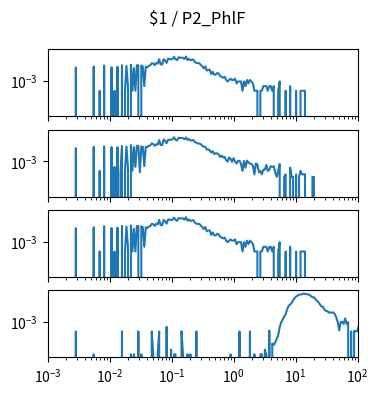

Reproduce this figure in Python. (Note: this script raises an exception after producing the figure.)
import matplotlib.pyplot as plt
import numpy as np

num_plots = 4

fig, ax = plt.subplots(num_plots, 1, sharex=True, sharey=True)
fig.set_size_inches(4, 1*num_plots)

fig.suptitle("$1 / P2_PhlF")

for a in ax:
    a.set_xscale('log')
    a.set_yscale('log')
    a.set_xlim(1.000000e-03, 1.000000e+02)

ax[0].plot([1.000000e-03,1.056818e-03,1.116863e-03,1.180321e-03,1.247384e-03,1.318257e-03,1.393157e-03,1.472313e-03,1.555966e-03,1.644372e-03,1.737801e-03,1.836538e-03,1.940886e-03,2.051162e-03,2.167704e-03,2.290868e-03,2.421029e-03,2.558586e-03,2.703958e-03,2.857591e-03,3.019952e-03,3.191538e-03,3.372873e-03,3.564511e-03,3.767038e-03,3.981072e-03,4.207266e-03,4.446313e-03,4.698941e-03,4.965923e-03,5.248075e-03,5.546257e-03,5.861382e-03,6.194411e-03,6.546362e-03,6.918310e-03,7.311391e-03,7.726806e-03,8.165824e-03,8.629785e-03,9.120108e-03,9.638290e-03,1.018591e-02,1.076465e-02,1.137627e-02,1.202264e-02,1.270574e-02,1.342765e-02,1.419058e-02,1.499685e-02,1.584893e-02,1.674943e-02,1.770109e-02,1.870682e-02,1.976970e-02,2.089296e-02,2.208005e-02,2.333458e-02,2.466039e-02,2.606154e-02,2.754229e-02,2.910717e-02,3.076097e-02,3.250873e-02,3.435579e-02,3.630781e-02,3.837072e-02,4.055085e-02,4.285485e-02,4.528976e-02,4.786301e-02,5.058247e-02,5.345644e-02,5.649370e-02,5.970353e-02,6.309573e-02,6.668068e-02,7.046931e-02,7.447320e-02,7.870458e-02,8.317638e-02,8.790225e-02,9.289664e-02,9.817479e-02,1.037528e-01,1.096478e-01,1.158777e-01,1.224616e-01,1.294196e-01,1.367729e-01,1.445440e-01,1.527566e-01,1.614359e-01,1.706082e-01,1.803018e-01,1.905461e-01,2.013724e-01,2.128139e-01,2.249055e-01,2.376840e-01,2.511886e-01,2.654606e-01,2.805434e-01,2.964831e-01,3.133286e-01,3.311311e-01,3.499452e-01,3.698282e-01,3.908409e-01,4.130475e-01,4.365158e-01,4.613176e-01,4.875285e-01,5.152286e-01,5.445027e-01,5.754399e-01,6.081350e-01,6.426877e-01,6.792036e-01,7.177943e-01,7.585776e-01,8.016781e-01,8.472274e-01,8.953648e-01,9.462372e-01,1.000000e+00,1.056818e+00,1.116863e+00,1.180321e+00,1.247384e+00,1.318257e+00,1.393157e+00,1.472313e+00,1.555966e+00,1.644372e+00,1.737801e+00,1.836538e+00,1.940886e+00,2.051162e+00,2.167704e+00,2.290868e+00,2.421029e+00,2.558586e+00,2.703958e+00,2.857591e+00,3.019952e+00,3.191538e+00,3.372873e+00,3.564511e+00,3.767038e+00,3.981072e+00,4.207266e+00,4.446313e+00,4.698941e+00,4.965923e+00,5.248075e+00,5.546257e+00,5.861382e+00,6.194411e+00,6.546362e+00,6.918310e+00,7.311391e+00,7.726806e+00,8.165824e+00,8.629785e+00,9.120108e+00,9.638290e+00,1.018591e+01,1.076465e+01,1.137627e+01,1.202264e+01,1.270574e+01,1.342765e+01,1.419058e+01,1.499685e+01,1.584893e+01,1.674943e+01,1.770109e+01,1.870682e+01,1.976970e+01,2.089296e+01,2.208005e+01,2.333458e+01,2.466039e+01,2.606154e+01,2.754229e+01,2.910717e+01,3.076097e+01,3.250873e+01,3.435579e+01,3.630781e+01,3.837072e+01,4.055085e+01,4.285485e+01,4.528976e+01,4.786301e+01,5.058247e+01,5.345644e+01,5.649370e+01,5.970353e+01,6.309573e+01,6.668068e+01,7.046931e+01,7.447320e+01,7.870458e+01,8.317638e+01,8.790225e+01,9.289664e+01,9.817479e+01,1.037528e+02,1.096478e+02,1.158777e+02,1.224616e+02,1.294196e+02,1.367729e+02,1.445440e+02,1.527566e+02,1.614359e+02,1.706082e+02,1.803018e+02,1.905461e+02,2.013724e+02,2.128139e+02,2.249055e+02,2.376840e+02,2.511886e+02,2.654606e+02,2.805434e+02,2.964831e+02,3.133286e+02,3.311311e+02,3.499452e+02,3.698282e+02,3.908409e+02,4.130475e+02,4.365158e+02,4.613176e+02,4.875285e+02,5.152286e+02,5.445027e+02,5.754399e+02,6.081350e+02,6.426877e+02,6.792036e+02,7.177943e+02,7.585776e+02,8.016781e+02,8.472274e+02,8.953648e+02,9.462372e+02,], [0.000000e+00,0.000000e+00,0.000000e+00,0.000000e+00,0.000000e+00,0.000000e+00,0.000000e+00,0.000000e+00,0.000000e+00,0.000000e+00,0.000000e+00,0.000000e+00,0.000000e+00,0.000000e+00,0.000000e+00,0.000000e+00,0.000000e+00,0.000000e+00,0.000000e+00,7.431491e-03,0.000000e+00,0.000000e+00,0.000000e+00,0.000000e+00,0.000000e+00,0.000000e+00,0.000000e+00,0.000000e+00,0.000000e+00,0.000000e+00,0.000000e+00,8.592661e-03,0.000000e+00,0.000000e+00,0.000000e+00,2.322341e-04,0.000000e+00,0.000000e+00,9.986066e-03,0.000000e+00,0.000000e+00,0.000000e+00,0.000000e+00,7.663725e-03,0.000000e+00,2.322341e-04,0.000000e+00,8.128193e-03,0.000000e+00,0.000000e+00,1.045053e-02,0.000000e+00,2.322341e-04,9.521598e-03,4.644682e-04,0.000000e+00,1.114724e-02,2.322341e-04,6.734789e-03,2.322341e-04,1.045053e-02,1.021830e-02,0.000000e+00,9.986066e-03,8.592661e-03,4.644682e-04,8.592661e-03,7.663725e-03,9.289364e-03,1.045053e-02,1.416628e-02,1.370181e-02,1.045053e-02,1.463075e-02,1.323734e-02,2.554575e-02,1.184394e-02,1.161170e-02,2.577798e-02,2.066883e-02,1.486298e-02,2.763586e-02,2.693915e-02,2.461681e-02,2.693915e-02,3.622852e-02,2.554575e-02,2.229447e-02,3.390618e-02,3.204830e-02,3.251277e-02,3.135160e-02,2.670692e-02,3.831863e-02,2.275894e-02,2.740362e-02,2.206224e-02,2.322341e-02,2.461681e-02,1.695309e-02,1.463075e-02,1.416628e-02,1.416628e-02,1.091500e-02,8.824895e-03,6.502555e-03,8.824895e-03,4.644682e-03,5.341384e-03,5.341384e-03,2.786809e-03,3.947980e-03,2.554575e-03,2.554575e-03,3.251277e-03,3.019043e-03,2.090107e-03,1.857873e-03,1.625639e-03,1.857873e-03,1.161170e-03,9.289364e-04,1.161170e-03,1.393405e-03,1.161170e-03,1.161170e-03,1.393405e-03,6.967023e-04,9.289364e-04,9.289364e-04,9.289364e-04,2.322341e-04,9.289364e-04,4.644682e-04,1.161170e-03,6.967023e-04,1.161170e-03,9.289364e-04,6.967023e-04,2.322341e-04,2.322341e-04,2.322341e-04,0.000000e+00,2.322341e-04,2.322341e-04,4.644682e-04,4.644682e-04,4.644682e-04,2.322341e-04,4.644682e-04,4.644682e-04,2.322341e-04,4.644682e-04,0.000000e+00,0.000000e+00,2.322341e-04,9.289364e-04,0.000000e+00,0.000000e+00,0.000000e+00,2.322341e-04,0.000000e+00,0.000000e+00,4.644682e-04,0.000000e+00,0.000000e+00,0.000000e+00,2.322341e-04,0.000000e+00,0.000000e+00,2.322341e-04,2.322341e-04,2.322341e-04,2.322341e-04,0.000000e+00,0.000000e+00,0.000000e+00,0.000000e+00,0.000000e+00,0.000000e+00,0.000000e+00,0.000000e+00,0.000000e+00,0.000000e+00,0.000000e+00,0.000000e+00,0.000000e+00,0.000000e+00,0.000000e+00,0.000000e+00,0.000000e+00,0.000000e+00,0.000000e+00,0.000000e+00,0.000000e+00,0.000000e+00,0.000000e+00,0.000000e+00,0.000000e+00,0.000000e+00,0.000000e+00,0.000000e+00,0.000000e+00,0.000000e+00,0.000000e+00,0.000000e+00,0.000000e+00,0.000000e+00,0.000000e+00,0.000000e+00,0.000000e+00,0.000000e+00,0.000000e+00,0.000000e+00,0.000000e+00,0.000000e+00,0.000000e+00,0.000000e+00,0.000000e+00,0.000000e+00,0.000000e+00,0.000000e+00,0.000000e+00,0.000000e+00,0.000000e+00,0.000000e+00,0.000000e+00,0.000000e+00,0.000000e+00,0.000000e+00,0.000000e+00,0.000000e+00,0.000000e+00,0.000000e+00,0.000000e+00,0.000000e+00,0.000000e+00,0.000000e+00,0.000000e+00,0.000000e+00,0.000000e+00,0.000000e+00,0.000000e+00,0.000000e+00,0.000000e+00,0.000000e+00,0.000000e+00,0.000000e+00,0.000000e+00,0.000000e+00,])
ax[1].plot([1.000000e-03,1.056818e-03,1.116863e-03,1.180321e-03,1.247384e-03,1.318257e-03,1.393157e-03,1.472313e-03,1.555966e-03,1.644372e-03,1.737801e-03,1.836538e-03,1.940886e-03,2.051162e-03,2.167704e-03,2.290868e-03,2.421029e-03,2.558586e-03,2.703958e-03,2.857591e-03,3.019952e-03,3.191538e-03,3.372873e-03,3.564511e-03,3.767038e-03,3.981072e-03,4.207266e-03,4.446313e-03,4.698941e-03,4.965923e-03,5.248075e-03,5.546257e-03,5.861382e-03,6.194411e-03,6.546362e-03,6.918310e-03,7.311391e-03,7.726806e-03,8.165824e-03,8.629785e-03,9.120108e-03,9.638290e-03,1.018591e-02,1.076465e-02,1.137627e-02,1.202264e-02,1.270574e-02,1.342765e-02,1.419058e-02,1.499685e-02,1.584893e-02,1.674943e-02,1.770109e-02,1.870682e-02,1.976970e-02,2.089296e-02,2.208005e-02,2.333458e-02,2.466039e-02,2.606154e-02,2.754229e-02,2.910717e-02,3.076097e-02,3.250873e-02,3.435579e-02,3.630781e-02,3.837072e-02,4.055085e-02,4.285485e-02,4.528976e-02,4.786301e-02,5.058247e-02,5.345644e-02,5.649370e-02,5.970353e-02,6.309573e-02,6.668068e-02,7.046931e-02,7.447320e-02,7.870458e-02,8.317638e-02,8.790225e-02,9.289664e-02,9.817479e-02,1.037528e-01,1.096478e-01,1.158777e-01,1.224616e-01,1.294196e-01,1.367729e-01,1.445440e-01,1.527566e-01,1.614359e-01,1.706082e-01,1.803018e-01,1.905461e-01,2.013724e-01,2.128139e-01,2.249055e-01,2.376840e-01,2.511886e-01,2.654606e-01,2.805434e-01,2.964831e-01,3.133286e-01,3.311311e-01,3.499452e-01,3.698282e-01,3.908409e-01,4.130475e-01,4.365158e-01,4.613176e-01,4.875285e-01,5.152286e-01,5.445027e-01,5.754399e-01,6.081350e-01,6.426877e-01,6.792036e-01,7.177943e-01,7.585776e-01,8.016781e-01,8.472274e-01,8.953648e-01,9.462372e-01,1.000000e+00,1.056818e+00,1.116863e+00,1.180321e+00,1.247384e+00,1.318257e+00,1.393157e+00,1.472313e+00,1.555966e+00,1.644372e+00,1.737801e+00,1.836538e+00,1.940886e+00,2.051162e+00,2.167704e+00,2.290868e+00,2.421029e+00,2.558586e+00,2.703958e+00,2.857591e+00,3.019952e+00,3.191538e+00,3.372873e+00,3.564511e+00,3.767038e+00,3.981072e+00,4.207266e+00,4.446313e+00,4.698941e+00,4.965923e+00,5.248075e+00,5.546257e+00,5.861382e+00,6.194411e+00,6.546362e+00,6.918310e+00,7.311391e+00,7.726806e+00,8.165824e+00,8.629785e+00,9.120108e+00,9.638290e+00,1.018591e+01,1.076465e+01,1.137627e+01,1.202264e+01,1.270574e+01,1.342765e+01,1.419058e+01,1.499685e+01,1.584893e+01,1.674943e+01,1.770109e+01,1.870682e+01,1.976970e+01,2.089296e+01,2.208005e+01,2.333458e+01,2.466039e+01,2.606154e+01,2.754229e+01,2.910717e+01,3.076097e+01,3.250873e+01,3.435579e+01,3.630781e+01,3.837072e+01,4.055085e+01,4.285485e+01,4.528976e+01,4.786301e+01,5.058247e+01,5.345644e+01,5.649370e+01,5.970353e+01,6.309573e+01,6.668068e+01,7.046931e+01,7.447320e+01,7.870458e+01,8.317638e+01,8.790225e+01,9.289664e+01,9.817479e+01,1.037528e+02,1.096478e+02,1.158777e+02,1.224616e+02,1.294196e+02,1.367729e+02,1.445440e+02,1.527566e+02,1.614359e+02,1.706082e+02,1.803018e+02,1.905461e+02,2.013724e+02,2.128139e+02,2.249055e+02,2.376840e+02,2.511886e+02,2.654606e+02,2.805434e+02,2.964831e+02,3.133286e+02,3.311311e+02,3.499452e+02,3.698282e+02,3.908409e+02,4.130475e+02,4.365158e+02,4.613176e+02,4.875285e+02,5.152286e+02,5.445027e+02,5.754399e+02,6.081350e+02,6.426877e+02,6.792036e+02,7.177943e+02,7.585776e+02,8.016781e+02,8.472274e+02,8.953648e+02,9.462372e+02,], [0.000000e+00,0.000000e+00,0.000000e+00,0.000000e+00,0.000000e+00,0.000000e+00,0.000000e+00,0.000000e+00,0.000000e+00,0.000000e+00,0.000000e+00,0.000000e+00,0.000000e+00,0.000000e+00,0.000000e+00,0.000000e+00,0.000000e+00,0.000000e+00,0.000000e+00,7.055329e-03,0.000000e+00,0.000000e+00,0.000000e+00,0.000000e+00,0.000000e+00,0.000000e+00,0.000000e+00,0.000000e+00,0.000000e+00,0.000000e+00,0.000000e+00,8.754410e-03,0.000000e+00,0.000000e+00,0.000000e+00,2.418985e-04,0.000000e+00,0.000000e+00,9.324542e-03,0.000000e+00,0.000000e+00,0.000000e+00,0.000000e+00,8.374321e-03,0.000000e+00,4.377337e-04,0.000000e+00,8.270613e-03,0.000000e+00,1.958352e-04,9.808339e-03,0.000000e+00,2.418985e-04,9.134498e-03,3.858794e-04,0.000000e+00,1.121946e-02,2.418985e-04,8.287986e-03,4.377337e-04,1.029793e-02,9.860194e-03,1.958352e-04,9.226625e-03,8.754410e-03,4.837970e-04,8.852327e-03,8.276404e-03,1.006761e-02,1.088543e-02,1.426622e-02,1.319492e-02,1.010209e-02,1.269375e-02,1.192778e-02,2.367131e-02,1.145557e-02,1.131158e-02,2.587156e-02,2.103938e-02,1.499192e-02,2.496714e-02,2.502478e-02,2.466207e-02,2.668938e-02,3.607157e-02,2.455257e-02,2.243892e-02,3.355467e-02,3.161948e-02,3.278870e-02,3.118753e-02,2.674123e-02,3.472362e-02,2.478315e-02,2.756485e-02,2.209910e-02,2.301484e-02,2.387873e-02,1.775651e-02,1.582711e-02,1.426622e-02,1.407039e-02,1.264216e-02,1.017132e-02,8.731510e-03,8.702555e-03,5.817146e-03,5.955336e-03,5.074078e-03,3.686123e-03,4.503945e-03,2.954636e-03,3.346307e-03,3.190744e-03,2.850928e-03,1.883334e-03,2.326858e-03,1.791207e-03,1.935188e-03,1.209493e-03,9.675940e-04,1.796998e-03,1.451391e-03,9.157398e-04,1.601163e-03,9.618031e-04,7.256955e-04,1.065512e-03,1.065512e-03,6.738412e-04,2.418985e-04,1.065512e-03,3.858794e-04,1.111575e-03,8.236131e-04,7.199046e-04,6.738412e-04,5.298603e-04,1.439809e-04,7.314865e-04,6.335689e-04,1.958352e-04,2.418985e-04,1.439809e-04,2.879618e-04,2.879618e-04,5.817146e-04,2.418985e-04,2.879618e-04,4.837970e-04,4.377337e-04,4.837970e-04,1.958352e-04,9.791760e-05,2.418985e-04,6.738412e-04,0.000000e+00,0.000000e+00,9.791760e-05,1.439809e-04,0.000000e+00,0.000000e+00,3.858794e-04,9.791760e-05,9.791760e-05,0.000000e+00,1.439809e-04,0.000000e+00,9.791760e-05,2.418985e-04,1.439809e-04,1.439809e-04,1.439809e-04,0.000000e+00,0.000000e+00,0.000000e+00,0.000000e+00,9.791760e-05,9.791760e-05,0.000000e+00,0.000000e+00,0.000000e+00,0.000000e+00,0.000000e+00,0.000000e+00,0.000000e+00,0.000000e+00,0.000000e+00,0.000000e+00,0.000000e+00,0.000000e+00,0.000000e+00,0.000000e+00,0.000000e+00,0.000000e+00,0.000000e+00,0.000000e+00,0.000000e+00,0.000000e+00,0.000000e+00,0.000000e+00,0.000000e+00,0.000000e+00,0.000000e+00,0.000000e+00,0.000000e+00,0.000000e+00,0.000000e+00,0.000000e+00,0.000000e+00,0.000000e+00,0.000000e+00,0.000000e+00,0.000000e+00,0.000000e+00,0.000000e+00,0.000000e+00,0.000000e+00,0.000000e+00,0.000000e+00,0.000000e+00,0.000000e+00,0.000000e+00,0.000000e+00,0.000000e+00,0.000000e+00,0.000000e+00,0.000000e+00,0.000000e+00,0.000000e+00,0.000000e+00,0.000000e+00,0.000000e+00,0.000000e+00,0.000000e+00,0.000000e+00,0.000000e+00,0.000000e+00,0.000000e+00,0.000000e+00,0.000000e+00,0.000000e+00,0.000000e+00,0.000000e+00,0.000000e+00,0.000000e+00,0.000000e+00,0.000000e+00,0.000000e+00,])
ax[2].plot([1.000000e-03,1.056818e-03,1.116863e-03,1.180321e-03,1.247384e-03,1.318257e-03,1.393157e-03,1.472313e-03,1.555966e-03,1.644372e-03,1.737801e-03,1.836538e-03,1.940886e-03,2.051162e-03,2.167704e-03,2.290868e-03,2.421029e-03,2.558586e-03,2.703958e-03,2.857591e-03,3.019952e-03,3.191538e-03,3.372873e-03,3.564511e-03,3.767038e-03,3.981072e-03,4.207266e-03,4.446313e-03,4.698941e-03,4.965923e-03,5.248075e-03,5.546257e-03,5.861382e-03,6.194411e-03,6.546362e-03,6.918310e-03,7.311391e-03,7.726806e-03,8.165824e-03,8.629785e-03,9.120108e-03,9.638290e-03,1.018591e-02,1.076465e-02,1.137627e-02,1.202264e-02,1.270574e-02,1.342765e-02,1.419058e-02,1.499685e-02,1.584893e-02,1.674943e-02,1.770109e-02,1.870682e-02,1.976970e-02,2.089296e-02,2.208005e-02,2.333458e-02,2.466039e-02,2.606154e-02,2.754229e-02,2.910717e-02,3.076097e-02,3.250873e-02,3.435579e-02,3.630781e-02,3.837072e-02,4.055085e-02,4.285485e-02,4.528976e-02,4.786301e-02,5.058247e-02,5.345644e-02,5.649370e-02,5.970353e-02,6.309573e-02,6.668068e-02,7.046931e-02,7.447320e-02,7.870458e-02,8.317638e-02,8.790225e-02,9.289664e-02,9.817479e-02,1.037528e-01,1.096478e-01,1.158777e-01,1.224616e-01,1.294196e-01,1.367729e-01,1.445440e-01,1.527566e-01,1.614359e-01,1.706082e-01,1.803018e-01,1.905461e-01,2.013724e-01,2.128139e-01,2.249055e-01,2.376840e-01,2.511886e-01,2.654606e-01,2.805434e-01,2.964831e-01,3.133286e-01,3.311311e-01,3.499452e-01,3.698282e-01,3.908409e-01,4.130475e-01,4.365158e-01,4.613176e-01,4.875285e-01,5.152286e-01,5.445027e-01,5.754399e-01,6.081350e-01,6.426877e-01,6.792036e-01,7.177943e-01,7.585776e-01,8.016781e-01,8.472274e-01,8.953648e-01,9.462372e-01,1.000000e+00,1.056818e+00,1.116863e+00,1.180321e+00,1.247384e+00,1.318257e+00,1.393157e+00,1.472313e+00,1.555966e+00,1.644372e+00,1.737801e+00,1.836538e+00,1.940886e+00,2.051162e+00,2.167704e+00,2.290868e+00,2.421029e+00,2.558586e+00,2.703958e+00,2.857591e+00,3.019952e+00,3.191538e+00,3.372873e+00,3.564511e+00,3.767038e+00,3.981072e+00,4.207266e+00,4.446313e+00,4.698941e+00,4.965923e+00,5.248075e+00,5.546257e+00,5.861382e+00,6.194411e+00,6.546362e+00,6.918310e+00,7.311391e+00,7.726806e+00,8.165824e+00,8.629785e+00,9.120108e+00,9.638290e+00,1.018591e+01,1.076465e+01,1.137627e+01,1.202264e+01,1.270574e+01,1.342765e+01,1.419058e+01,1.499685e+01,1.584893e+01,1.674943e+01,1.770109e+01,1.870682e+01,1.976970e+01,2.089296e+01,2.208005e+01,2.333458e+01,2.466039e+01,2.606154e+01,2.754229e+01,2.910717e+01,3.076097e+01,3.250873e+01,3.435579e+01,3.630781e+01,3.837072e+01,4.055085e+01,4.285485e+01,4.528976e+01,4.786301e+01,5.058247e+01,5.345644e+01,5.649370e+01,5.970353e+01,6.309573e+01,6.668068e+01,7.046931e+01,7.447320e+01,7.870458e+01,8.317638e+01,8.790225e+01,9.289664e+01,9.817479e+01,1.037528e+02,1.096478e+02,1.158777e+02,1.224616e+02,1.294196e+02,1.367729e+02,1.445440e+02,1.527566e+02,1.614359e+02,1.706082e+02,1.803018e+02,1.905461e+02,2.013724e+02,2.128139e+02,2.249055e+02,2.376840e+02,2.511886e+02,2.654606e+02,2.805434e+02,2.964831e+02,3.133286e+02,3.311311e+02,3.499452e+02,3.698282e+02,3.908409e+02,4.130475e+02,4.365158e+02,4.613176e+02,4.875285e+02,5.152286e+02,5.445027e+02,5.754399e+02,6.081350e+02,6.426877e+02,6.792036e+02,7.177943e+02,7.585776e+02,8.016781e+02,8.472274e+02,8.953648e+02,9.462372e+02,], [0.000000e+00,0.000000e+00,0.000000e+00,0.000000e+00,0.000000e+00,0.000000e+00,0.000000e+00,0.000000e+00,0.000000e+00,0.000000e+00,0.000000e+00,0.000000e+00,0.000000e+00,0.000000e+00,0.000000e+00,0.000000e+00,0.000000e+00,0.000000e+00,0.000000e+00,7.431491e-03,0.000000e+00,0.000000e+00,0.000000e+00,0.000000e+00,0.000000e+00,0.000000e+00,0.000000e+00,0.000000e+00,0.000000e+00,0.000000e+00,0.000000e+00,8.592661e-03,0.000000e+00,0.000000e+00,0.000000e+00,2.322341e-04,0.000000e+00,0.000000e+00,9.986066e-03,0.000000e+00,0.000000e+00,0.000000e+00,0.000000e+00,7.663725e-03,0.000000e+00,2.322341e-04,0.000000e+00,8.128193e-03,0.000000e+00,0.000000e+00,1.045053e-02,0.000000e+00,2.322341e-04,9.521598e-03,4.644682e-04,0.000000e+00,1.114724e-02,2.322341e-04,6.734789e-03,2.322341e-04,1.045053e-02,1.021830e-02,0.000000e+00,9.986066e-03,8.592661e-03,4.644682e-04,8.592661e-03,7.663725e-03,9.289364e-03,1.045053e-02,1.416628e-02,1.370181e-02,1.045053e-02,1.463075e-02,1.323734e-02,2.554575e-02,1.184394e-02,1.161170e-02,2.577798e-02,2.066883e-02,1.486298e-02,2.763586e-02,2.693915e-02,2.461681e-02,2.693915e-02,3.622852e-02,2.554575e-02,2.229447e-02,3.390618e-02,3.204830e-02,3.251277e-02,3.135160e-02,2.670692e-02,3.831863e-02,2.275894e-02,2.740362e-02,2.206224e-02,2.322341e-02,2.461681e-02,1.695309e-02,1.463075e-02,1.416628e-02,1.416628e-02,1.091500e-02,8.824895e-03,6.502555e-03,8.824895e-03,4.644682e-03,5.341384e-03,5.341384e-03,2.786809e-03,3.947980e-03,2.554575e-03,2.554575e-03,3.251277e-03,3.019043e-03,2.090107e-03,1.857873e-03,1.625639e-03,1.857873e-03,1.161170e-03,9.289364e-04,1.161170e-03,1.393405e-03,1.161170e-03,1.161170e-03,1.393405e-03,6.967023e-04,9.289364e-04,9.289364e-04,9.289364e-04,2.322341e-04,9.289364e-04,4.644682e-04,1.161170e-03,6.967023e-04,1.161170e-03,9.289364e-04,6.967023e-04,2.322341e-04,2.322341e-04,2.322341e-04,0.000000e+00,2.322341e-04,2.322341e-04,4.644682e-04,4.644682e-04,4.644682e-04,2.322341e-04,4.644682e-04,4.644682e-04,2.322341e-04,4.644682e-04,0.000000e+00,0.000000e+00,2.322341e-04,9.289364e-04,0.000000e+00,0.000000e+00,0.000000e+00,2.322341e-04,0.000000e+00,0.000000e+00,4.644682e-04,0.000000e+00,0.000000e+00,0.000000e+00,2.322341e-04,0.000000e+00,0.000000e+00,2.322341e-04,2.322341e-04,2.322341e-04,2.322341e-04,0.000000e+00,0.000000e+00,0.000000e+00,0.000000e+00,0.000000e+00,0.000000e+00,0.000000e+00,0.000000e+00,0.000000e+00,0.000000e+00,0.000000e+00,0.000000e+00,0.000000e+00,0.000000e+00,0.000000e+00,0.000000e+00,0.000000e+00,0.000000e+00,0.000000e+00,0.000000e+00,0.000000e+00,0.000000e+00,0.000000e+00,0.000000e+00,0.000000e+00,0.000000e+00,0.000000e+00,0.000000e+00,0.000000e+00,0.000000e+00,0.000000e+00,0.000000e+00,0.000000e+00,0.000000e+00,0.000000e+00,0.000000e+00,0.000000e+00,0.000000e+00,0.000000e+00,0.000000e+00,0.000000e+00,0.000000e+00,0.000000e+00,0.000000e+00,0.000000e+00,0.000000e+00,0.000000e+00,0.000000e+00,0.000000e+00,0.000000e+00,0.000000e+00,0.000000e+00,0.000000e+00,0.000000e+00,0.000000e+00,0.000000e+00,0.000000e+00,0.000000e+00,0.000000e+00,0.000000e+00,0.000000e+00,0.000000e+00,0.000000e+00,0.000000e+00,0.000000e+00,0.000000e+00,0.000000e+00,0.000000e+00,0.000000e+00,0.000000e+00,0.000000e+00,0.000000e+00,0.000000e+00,0.000000e+00,0.000000e+00,0.000000e+00,])
ax[3].plot([1.000000e-03,1.056818e-03,1.116863e-03,1.180321e-03,1.247384e-03,1.318257e-03,1.393157e-03,1.472313e-03,1.555966e-03,1.644372e-03,1.737801e-03,1.836538e-03,1.940886e-03,2.051162e-03,2.167704e-03,2.290868e-03,2.421029e-03,2.558586e-03,2.703958e-03,2.857591e-03,3.019952e-03,3.191538e-03,3.372873e-03,3.564511e-03,3.767038e-03,3.981072e-03,4.207266e-03,4.446313e-03,4.698941e-03,4.965923e-03,5.248075e-03,5.546257e-03,5.861382e-03,6.194411e-03,6.546362e-03,6.918310e-03,7.311391e-03,7.726806e-03,8.165824e-03,8.629785e-03,9.120108e-03,9.638290e-03,1.018591e-02,1.076465e-02,1.137627e-02,1.202264e-02,1.270574e-02,1.342765e-02,1.419058e-02,1.499685e-02,1.584893e-02,1.674943e-02,1.770109e-02,1.870682e-02,1.976970e-02,2.089296e-02,2.208005e-02,2.333458e-02,2.466039e-02,2.606154e-02,2.754229e-02,2.910717e-02,3.076097e-02,3.250873e-02,3.435579e-02,3.630781e-02,3.837072e-02,4.055085e-02,4.285485e-02,4.528976e-02,4.786301e-02,5.058247e-02,5.345644e-02,5.649370e-02,5.970353e-02,6.309573e-02,6.668068e-02,7.046931e-02,7.447320e-02,7.870458e-02,8.317638e-02,8.790225e-02,9.289664e-02,9.817479e-02,1.037528e-01,1.096478e-01,1.158777e-01,1.224616e-01,1.294196e-01,1.367729e-01,1.445440e-01,1.527566e-01,1.614359e-01,1.706082e-01,1.803018e-01,1.905461e-01,2.013724e-01,2.128139e-01,2.249055e-01,2.376840e-01,2.511886e-01,2.654606e-01,2.805434e-01,2.964831e-01,3.133286e-01,3.311311e-01,3.499452e-01,3.698282e-01,3.908409e-01,4.130475e-01,4.365158e-01,4.613176e-01,4.875285e-01,5.152286e-01,5.445027e-01,5.754399e-01,6.081350e-01,6.426877e-01,6.792036e-01,7.177943e-01,7.585776e-01,8.016781e-01,8.472274e-01,8.953648e-01,9.462372e-01,1.000000e+00,1.056818e+00,1.116863e+00,1.180321e+00,1.247384e+00,1.318257e+00,1.393157e+00,1.472313e+00,1.555966e+00,1.644372e+00,1.737801e+00,1.836538e+00,1.940886e+00,2.051162e+00,2.167704e+00,2.290868e+00,2.421029e+00,2.558586e+00,2.703958e+00,2.857591e+00,3.019952e+00,3.191538e+00,3.372873e+00,3.564511e+00,3.767038e+00,3.981072e+00,4.207266e+00,4.446313e+00,4.698941e+00,4.965923e+00,5.248075e+00,5.546257e+00,5.861382e+00,6.194411e+00,6.546362e+00,6.918310e+00,7.311391e+00,7.726806e+00,8.165824e+00,8.629785e+00,9.120108e+00,9.638290e+00,1.018591e+01,1.076465e+01,1.137627e+01,1.202264e+01,1.270574e+01,1.342765e+01,1.419058e+01,1.499685e+01,1.584893e+01,1.674943e+01,1.770109e+01,1.870682e+01,1.976970e+01,2.089296e+01,2.208005e+01,2.333458e+01,2.466039e+01,2.606154e+01,2.754229e+01,2.910717e+01,3.076097e+01,3.250873e+01,3.435579e+01,3.630781e+01,3.837072e+01,4.055085e+01,4.285485e+01,4.528976e+01,4.786301e+01,5.058247e+01,5.345644e+01,5.649370e+01,5.970353e+01,6.309573e+01,6.668068e+01,7.046931e+01,7.447320e+01,7.870458e+01,8.317638e+01,8.790225e+01,9.289664e+01,9.817479e+01,1.037528e+02,1.096478e+02,1.158777e+02,1.224616e+02,1.294196e+02,1.367729e+02,1.445440e+02,1.527566e+02,1.614359e+02,1.706082e+02,1.803018e+02,1.905461e+02,2.013724e+02,2.128139e+02,2.249055e+02,2.376840e+02,2.511886e+02,2.654606e+02,2.805434e+02,2.964831e+02,3.133286e+02,3.311311e+02,3.499452e+02,3.698282e+02,3.908409e+02,4.130475e+02,4.365158e+02,4.613176e+02,4.875285e+02,5.152286e+02,5.445027e+02,5.754399e+02,6.081350e+02,6.426877e+02,6.792036e+02,7.177943e+02,7.585776e+02,8.016781e+02,8.472274e+02,8.953648e+02,9.462372e+02,], [0.000000e+00,0.000000e+00,0.000000e+00,0.000000e+00,0.000000e+00,0.000000e+00,0.000000e+00,0.000000e+00,0.000000e+00,0.000000e+00,0.000000e+00,0.000000e+00,0.000000e+00,0.000000e+00,0.000000e+00,0.000000e+00,0.000000e+00,0.000000e+00,0.000000e+00,2.451900e-04,0.000000e+00,0.000000e+00,0.000000e+00,0.000000e+00,0.000000e+00,0.000000e+00,0.000000e+00,0.000000e+00,0.000000e+00,0.000000e+00,0.000000e+00,8.115773e-06,0.000000e+00,0.000000e+00,0.000000e+00,0.000000e+00,0.000000e+00,0.000000e+00,0.000000e+00,0.000000e+00,0.000000e+00,0.000000e+00,0.000000e+00,0.000000e+00,0.000000e+00,0.000000e+00,0.000000e+00,0.000000e+00,0.000000e+00,0.000000e+00,2.451900e-04,0.000000e+00,0.000000e+00,0.000000e+00,0.000000e+00,0.000000e+00,8.115773e-06,0.000000e+00,8.115773e-06,0.000000e+00,0.000000e+00,2.451900e-04,0.000000e+00,8.115773e-06,0.000000e+00,0.000000e+00,0.000000e+00,0.000000e+00,0.000000e+00,0.000000e+00,2.451900e-04,8.115773e-06,0.000000e+00,0.000000e+00,8.115773e-06,2.451900e-04,0.000000e+00,0.000000e+00,0.000000e+00,0.000000e+00,4.903800e-04,0.000000e+00,0.000000e+00,1.623155e-05,0.000000e+00,8.115773e-06,8.115773e-06,0.000000e+00,0.000000e+00,0.000000e+00,2.533058e-04,8.115773e-06,0.000000e+00,0.000000e+00,8.115773e-06,0.000000e+00,8.115773e-06,0.000000e+00,0.000000e+00,0.000000e+00,2.451900e-04,0.000000e+00,0.000000e+00,0.000000e+00,0.000000e+00,0.000000e+00,0.000000e+00,0.000000e+00,0.000000e+00,0.000000e+00,0.000000e+00,0.000000e+00,0.000000e+00,0.000000e+00,0.000000e+00,0.000000e+00,0.000000e+00,0.000000e+00,0.000000e+00,0.000000e+00,0.000000e+00,0.000000e+00,0.000000e+00,8.115773e-06,0.000000e+00,0.000000e+00,0.000000e+00,0.000000e+00,0.000000e+00,2.451900e-04,0.000000e+00,0.000000e+00,0.000000e+00,0.000000e+00,0.000000e+00,0.000000e+00,2.451900e-04,0.000000e+00,0.000000e+00,8.115773e-06,0.000000e+00,0.000000e+00,0.000000e+00,8.115773e-06,8.115773e-06,0.000000e+00,1.623155e-05,8.115773e-06,0.000000e+00,2.776531e-04,0.000000e+00,4.057887e-05,3.246309e-05,4.869464e-05,8.115773e-05,1.460839e-04,4.643159e-04,9.709274e-04,1.453192e-03,2.243855e-03,3.322005e-03,6.663674e-03,1.112407e-02,1.343457e-02,1.725039e-02,2.599607e-02,3.522058e-02,4.443230e-02,5.142747e-02,5.818557e-02,6.031924e-02,6.239781e-02,7.052326e-02,6.435293e-02,6.575915e-02,5.974473e-02,5.753974e-02,4.745449e-02,4.011674e-02,3.974169e-02,2.984482e-02,2.428021e-02,1.933583e-02,1.387672e-02,1.019076e-02,9.872526e-03,6.521024e-03,5.270727e-03,5.246379e-03,4.020429e-03,4.225040e-03,3.987966e-03,4.233156e-03,3.219933e-03,2.002099e-03,9.969915e-04,2.857689e-04,9.969915e-04,1.005107e-03,7.599173e-04,1.724446e-03,7.355700e-04,9.888758e-04,0.000000e+00,2.451900e-04,0.000000e+00,2.695373e-04,2.451900e-04,2.533058e-04,5.066115e-04,2.451900e-04,0.000000e+00,0.000000e+00,2.451900e-04,0.000000e+00,0.000000e+00,0.000000e+00,0.000000e+00,0.000000e+00,2.451900e-04,0.000000e+00,0.000000e+00,0.000000e+00,2.451900e-04,0.000000e+00,0.000000e+00,2.451900e-04,0.000000e+00,0.000000e+00,0.000000e+00,0.000000e+00,0.000000e+00,0.000000e+00,0.000000e+00,0.000000e+00,0.000000e+00,0.000000e+00,0.000000e+00,0.000000e+00,0.000000e+00,0.000000e+00,0.000000e+00,0.000000e+00,0.000000e+00,0.000000e+00,0.000000e+00,0.000000e+00,0.000000e+00,0.000000e+00,0.000000e+00,])


plt.savefig("/root/output/cytometry_plot_$1_P2_PhlF.png", bbox_inches='tight')
